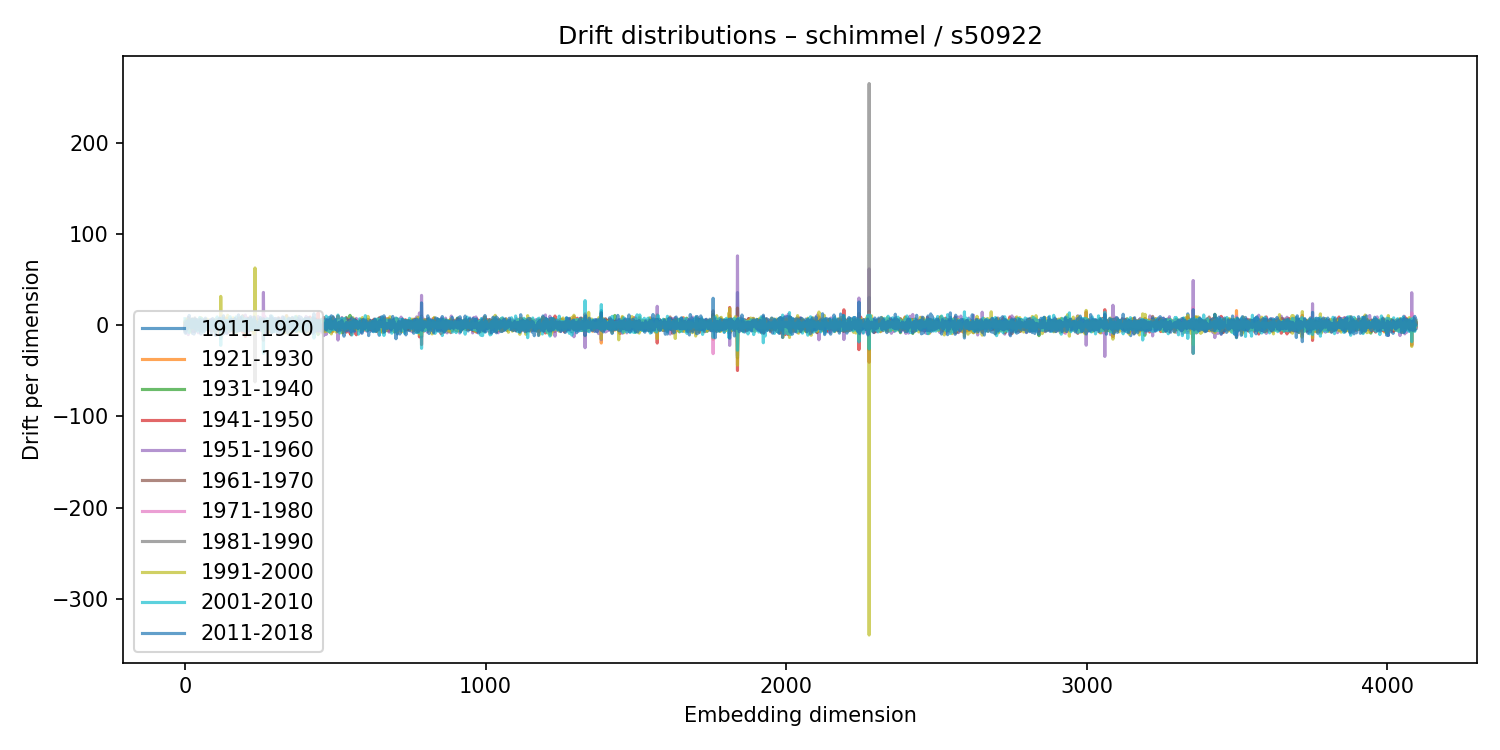

Source data for this figure (header and first rows):
1911-1920, 1921-1930, 1931-1940, 1941-1950, 1951-1960, 1961-1970, 1971-1980, 1981-1990, 1991-2000, 2001-2010, 2011-2018
-1.873, -2.296, 3.417, 1.506, -3.062, 1.343, 1.436, -5.576, 1.834, 6.998, -7.328
-1.639, -1.458, 1.212, 1.356, 3.121, -6.493, 2.856, -0.903, 0.2399, 0.3836, 0.513
0.707, -3.724, 2.719, 1.999, -4.757, 4.015, 0.1201, -1.254, -0.2024, 1.396, -9.055
-2.863, -1.548, 2.332, 1.77, -1.053, -0.6824, 2.125, 0.05582, 3.27, -2.297, 2.923
-1.645, 5.806, -3.748, 3.407, -8.211, 3.466, 1.124, 0.243, 4.296, -1.316, -5.855
5.37, 1.459, -0.8149, -3.512, -0.7667, 2.425, -0.2635, -0.9682, 5.989, -6.321, 0.2469
1.456, 0.5009, 0.9578, 2.575, -2.494, -0.4615, -0.3017, -1.305, 6.017, -2.13, 4.111
-5.139, 1.017, 0.15, 2.222, -0.03089, -5.029, 2.332, 1.535, -2.932, 0.9352, 1.972
1.887, 0.7278, -0.8084, -1.423, 1.184, 1.647, -0.6208, 0.6776, -3.03, 0.5028, -3.962
0.008632, 3.523, -3.805, -0.4301, 0.3702, 1.792, 1.084, -4.775, 2.881, 3.152, -0.9117
-0.9854, -0.2057, 0.9129, -1.554, 3.211, -1.309, -1.641, -3.175, 6.527, -4.702, 4.611
-2.736, 2.421, 0.7597, 1.854, -10.43, 8.361, -2.436, -3.526, 2.059, 4.684, -0.96
1.729, -1.02, 0.1722, -2.98, 5.591, -0.07934, -1.147, -3.097, 5.156, -5.444, 4.017
2.187, 1.722, -2.64, -1.518, 1.263, -0.3112, 1.157, 1.285, 2.724, -8.138, 1.501
3.235, -3.078, 2.724, -2.346, 5.081, -3.757, 1.136, -0.8165, 1.484, -7.308, 10.69
2.859, -1.95, 0.03416, -0.3215, 2.723, -0.7007, -2.897, 0.9739, 0.7522, -5.464, 4.527
1.728, -2.948, 2.362, -4.233, 5.173, -0.9896, 0.9215, -0.7198, -4.376, 2.581, 3.261
3.157, 1.414, -1.241, -3.307, -1.916, 3.663, 2.636, -0.04529, -5.767, 1.73, 3.627
-3.987, 3.553, -2.042, 1.17, -0.8514, -0.8035, -1.206, 3.921, -7.705, 1.836, -1.196
-1.911, 1.116, -0.4312, 1.426, -1.876, 4.925, -3.919, 2.218, 0.2941, 4.155, -2.062
0.5315, -1.885, 0.2282, -1.176, 4.54, -0.9926, -2.083, -1.584, 3.87, 1.073, -3.06
-2.314, -0.5389, 1.919, 6.109, -4.289, -5.907, 1.71, 2.897, -0.1248, -1.684, -2.62
1.993, 0.237, -1.587, 1.565, -0.2353, -3.296, 0.7567, 3.149, -2.595, -2.902, 6.462
-0.5316, -0.345, 4.146, -1.69, -0.2498, 0.2313, -0.2642, -2.105, -4.41, 5.808, 2.238
-2.041, -2.896, 3.853, -5.473, 6.496, -3.607, -2.165, 0.4029, 6.67, 1.303, -3.715
-0.8395, 0.534, -2.519, 5.322, -4.167, 0.9811, -1.732, -1.689, 3.865, 3.223, -9.081
0.7501, -1.236, 5.166, 3.594, -7.303, 1.341, -6.283, 0.9728, 2.962, -1.007, 6.64
0.6584, -1.589, 3.286, -0.5644, 0.4911, -2.506, 2.543, -0.03841, -2.792, 1.474, 4.366
-1.569, -1.226, 1.207, 1.59, 1.035, 3.979, -3.903, -2.12, -0.2402, -2.414, -1.108
-3.924, -0.9353, 2.283, -1.247, 2.51, -6.335, 4.429, 0.4111, -2.739, 5.2, 2.057
-2.744, 1.978, 1.22, -1.457, -1.237, 3.538, 0.726, -0.7616, 0.2031, 3.443, -9.879
-2.067, 0.7347, 3.681, 3.338, -6.779, 1.207, -1.612, -2.75, 5.66, -0.3045, -0.07334
0.01083, 0.1775, -0.9413, 2.26, -1.295, 2.275, -0.8319, -4.521, 2.958, 3.238, -1.06
-1.684, -0.5194, 0.4546, -2.875, 6.363, -6.625, -3.033, 7.954, -4.307, -1.823, 6.842
-0.9934, 0.8544, 1.042, 5.016, -5.898, 3.335, -0.3543, 0.9375, -2.494, -4.301, 5.047
0.5603, -0.2944, -1.822, -1.979, 5.476, -2.553, -0.5078, 0.9883, -3.315, 2.144, 0.5601
-2.417, 2.027, -1.182, 0.9152, -0.3522, 3.87, -5.611, 1.425, 2.614, -4.305, 5.854
-3.213, 5.043, -4.591, 3.166, 1.04, -1.58, 3.141, -0.4393, -1.054, -2.386, -5.543
0.2693, -1.015, 2.081, -0.9887, -2.461, 2.088, -1.22, 0.112, -1.077, 2.494, 4.793
0.5439, -0.9846, 0.5981, -1.497, -0.1778, 1.372, 1.327, -0.63, -2.393, 0.09516, 4.139
0.1657, -0.4983, 0.4593, 2.002, -3.885, -1.547, 2.306, 3.108, -4.695, 2.867, 1.473
2.121, -1.192, 0.6756, -1.075, -2.92, 2.269, -0.355, 1.081, -1.247, 5.906, -1.715
0.6397, 0.9997, -0.9517, 0.7658, -3.196, 1.943, 2.732, -1.071, 3.266, -6.777, -2.391
2.057, -1.229, 0.01133, 0.974, -6.148, 4.345, -0.1928, 2.267, 1.564, -1.258, 2.358
2.88, -1.067, 1.494, 6.054, -8.448, 1.085, -0.1801, 1.899, -2.555, 0.7174, 2.654
5.12, -3.18, -0.1063, 2.21, -0.511, 1.309, -4.228, 0.6935, 0.3496, -5.083, 0.2717
1.881, -1.096, -0.2326, -2.421, 4.39, -1.704, -2.739, 4.916, -5.174, 3.728, -4.245
-2.482, 1.2, -2.598, 1.31, -0.7232, 3.815, -3.462, 0.5284, -1.874, 4.222, -1.915
-1.267, 4.587, -5.117, 2.103, 1.534, -0.4608, 0.9875, 1.578, -2.506, 1.149, -5.043
-0.1255, -3.141, 1.188, 2.645, -4.94, 1.188, 2.126, 0.5176, -5.004, 8.368, -2.79
-4.245, 2.956, -0.6487, 0.6539, -0.3945, -0.6237, 0.3999, -2.21, 3.383, -4.837, 2.491
-0.4735, 1.066, -1.289, -2, 3.136, -0.9007, 2.738, 0.5241, -2.296, -6.56, 6.33
-0.7126, 2.845, -1.79, -1.936, 0.4538, 1.926, 1.903, -4.948, 3.487, 1.647, -7.846
-3.731, 3.197, -3.595, 2.054, -2.264, 3.429, 1.072, -5.132, 8.262, -1.562, -9.84
-0.7553, -0.6048, 3.463, 3.468, -1.794, -6.008, 0.6501, 1.592, 2.642, -4.207, -1.845
-1.864, -0.4778, -1.409, 3.417, -2.437, 2.126, -2.075, 0.03608, 1.453, 0.5964, -6.544
-2.66, 0.8705, 0.9803, -0.8226, -1.66, 1.403, -1.096, 5.03, -6.717, 7.326, -6.829
1.8, -0.5283, -1.496, 3.952, -2.775, 0.6082, 2.34, -5.37, 5.408, -4.293, -1.68
-0.3381, -2.591, -1.472, 4.524, -2.314, 3.127, -3.309, -2.034, 4.973, -2.864, 0.4844
-2.442, 2.561, -1.268, -1.434, -3.639, 2.889, 3.354, -2.54, 2.513, 1.202, -5.109
... 4,036 more rows
